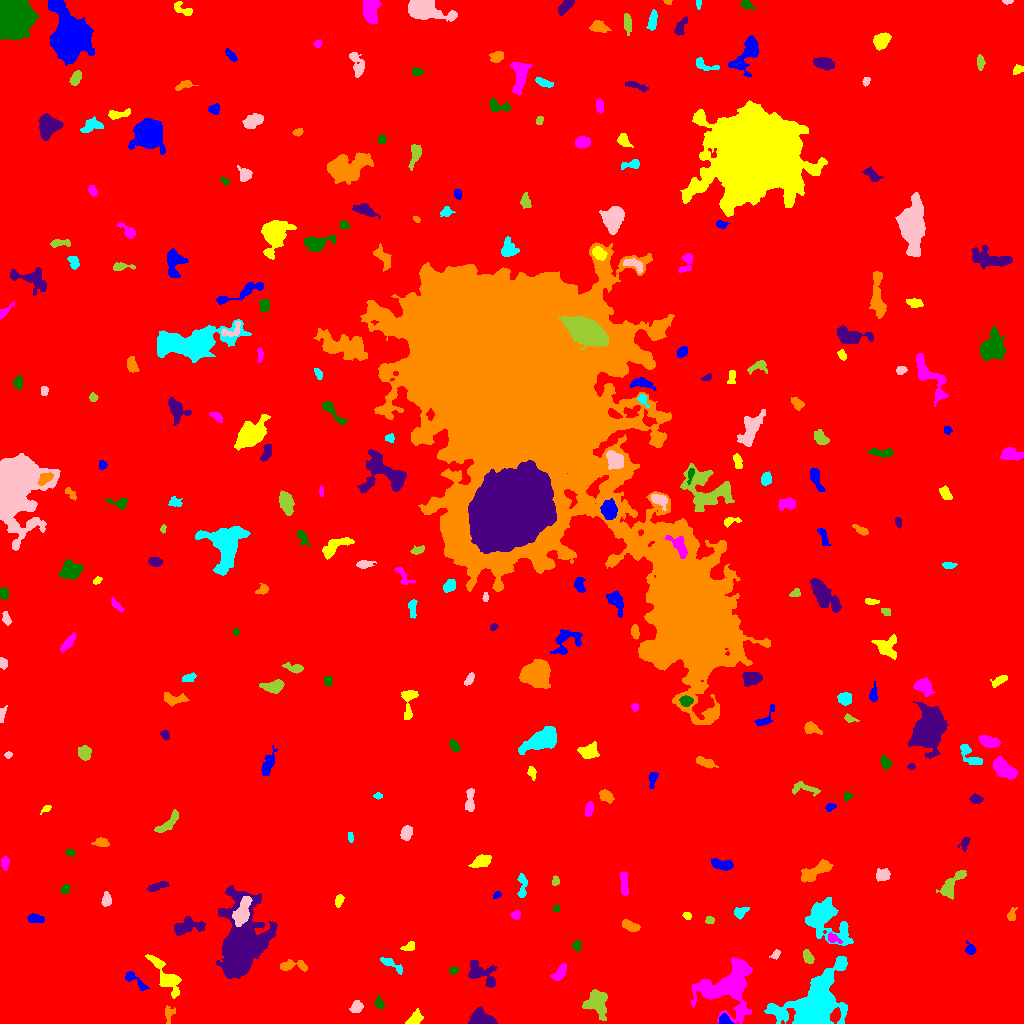

The data file committed next to this chart (first rows):
ID, X, Y, A, B, theta, total_flux, mu_max, mu_median, mu_mean, R_fwhm, R_e, R10, R90, x_start, x_end, y_start, y_end, area, greylevel
0, 516.5, 500.5, 301.1, 292.7, -1.286, 2492300, 19.0, 2.0, 2.81, 48.54, 246.5, 93.58, 402.9, 0, 1023, 0, 1023, 886854, 2.81
1, 724.3, 3.305, 3.02, 2.393, -0.3877, 843.0, 14.0, 8.0, 7.595, 4.549, 3.29, 1.382, 5.078, 719, 734, 0, 10, 111, 16.59
2, 414.5, 5.077, 4.404, 2.612, 0.7124, 717.0, 8.0, 4.0, 4.345, 5.836, 4.146, 1.693, 6.308, 405, 423, 0, 15, 165, 11.35
3, 728.4, 35.61, 15.38, 13.86, 0.7603, 8210, 13.0, 5.0, 5.122, 11.82, 12.98, 4.951, 20.07, 690, 752, 0, 66, 1603, 11.12
4, 379.4, 19.59, 2.799, 1.937, -1.061, 287.0, 6.0, 3.0, 3.053, 4.222, 2.932, 1.128, 4.406, 375, 384, 15, 29, 94, 11.05
5, 482.4, 3.919, 6.068, 3.303, -0.228, 3887, 36.0, 10.5, 12.46, 5.015, 4.983, 1.871, 8.234, 468, 497, 0, 17, 312, 18.46
6, 168.7, 9.373, 4.328, 2.474, 1.437, 279.0, 5.0, 2.0, 2.232, 4.029, 3.478, 1.262, 5.352, 165, 175, 0, 18, 125, 11.23
7, 813.2, 12.1, 14.76, 9.814, 0.8873, 36808, 121.0, 7.0, 16.19, 7.632, 8.292, 3.141, 20.3, 764, 847, 0, 67, 2274, 22.19
8, 356.4, 16.46, 3.042, 2.58, 0.623, 414.0, 7.0, 3.0, 3.067, 4.068, 3.523, 1.262, 5.642, 349, 363, 11, 23, 135, 11.07
9, 596.6, 20.63, 6.805, 5.529, -1.188, 1877, 9.0, 4.0, 4.072, 7.838, 6.652, 2.646, 10.33, 582, 607, 3, 34, 461, 11.07
10, 39.3, 19.06, 5.092, 1.932, -1.453, 335.0, 5.0, 2.0, 2.343, 4.754, 4.029, 1.596, 5.89, 35, 44, 9, 28, 143, 9.343
11, 134.9, 43.26, 8.114, 2.26, -0.6744, 335.0, 4.0, 2.0, 1.936, 5.781, 4.146, 1.596, 6.628, 125, 149, 33, 52, 173, 8.936
12, 165.9, 47.33, 13.2, 3.998, -0.9396, 1336, 6.0, 3.0, 2.727, 9.219, 6.864, 2.821, 10.51, 145, 181, 25, 69, 490, 9.727
13, 560, 50.82, 4.515, 2.122, 0.9762, 366.0, 5.0, 2.0, 2.153, 4.72, 3.785, 1.493, 5.944, 550, 566, 43, 60, 170, 11.15
14, 453.4, 52.84, 2.329, 1.58, 0.2695, 154.0, 5.0, 2.0, 2.333, 3.192, 2.394, 0.9772, 3.656, 449, 459, 49, 56, 66, 9.333
15, 480.7, 49.6, 9.011, 4.911, -0.5644, 1071, 7.0, 2.0, 2.644, 5.863, 6.103, 2.257, 9.707, 468, 497, 36, 63, 405, 9.644
16, 293.1, 57.81, 8, 2.368, 0.007097, 760.0, 8.0, 3.0, 3.585, 5.726, 4.406, 1.784, 6.887, 280, 307, 52, 64, 212, 10.58
17, 390.9, 59.44, 7.186, 1.944, -0.5452, 306.0, 4.0, 2.0, 1.889, 5.441, 3.949, 1.493, 6.408, 380, 402, 49, 66, 162, 8.889
18, 775.9, 69.14, 2.494, 1.661, 0.9157, 191.0, 7.0, 2.0, 2.653, 2.459, 2.394, 0.7979, 3.989, 769, 780, 64, 74, 72, 10.65
19, 808.1, 66.11, 3.524, 2.128, -1.003, 420.0, 8.0, 3.0, 3.281, 4.146, 3.478, 1.262, 5.412, 803, 814, 60, 74, 128, 13.28
20, 86.97, 77.79, 1.995, 1.649, 1.427, 162.0, 6.0, 2.0, 2.219, 2.932, 2.326, 0.7979, 3.656, 82, 91, 73, 83, 73, 10.22
21, 970.5, 73.95, 2.823, 2.203, -1.183, 295.0, 6.0, 2.0, 2.864, 3.989, 2.985, 1.128, 4.72, 965, 976, 69, 83, 103, 9.864
22, 409, 76.51, 3.447, 2.075, 0.3649, 208.0, 4.0, 2.0, 2.08, 4.72, 3.09, 1.262, 4.886, 400, 414, 73, 82, 100, 9.08
23, 832.6, 85.1, 3.502, 1.982, -0.5366, 231.0, 6.0, 2.0, 2.139, 3.613, 2.932, 1.128, 4.787, 828, 842, 80, 91, 108, 13.14
24, 576.3, 77.45, 2.668, 2.246, -1.501, 186.0, 6.0, 2.0, 2.163, 2.877, 2.821, 0.9772, 4.514, 572, 582, 72, 84, 86, 9.163
25, 185.6, 96.66, 7.446, 3.185, 0.2124, 1424, 11.0, 3.0, 4.057, 5.67, 5.232, 2.034, 8.777, 174, 205, 88, 107, 351, 11.06
26, 630, 97.72, 4.489, 2.158, -0.4284, 483.0, 6.0, 3.0, 2.945, 5.441, 3.949, 1.596, 6.103, 622, 640, 92, 104, 164, 9.945
27, 825.7, 104.7, 12.48, 8.155, -0.8299, 5328, 18.0, 4.0, 5.349, 6.652, 9.253, 3.241, 15.46, 805, 853, 78, 126, 996, 11.35
28, 241.9, 110.1, 7.054, 3.011, 1.229, 1994, 15.0, 5.0, 5.433, 5.47, 5.382, 2.111, 8.795, 232, 252, 97, 127, 367, 20.43
29, 710, 103.6, 2.06, 1.617, -0.2636, 96.0, 4.0, 1.0, 1.433, 3.09, 2.257, 0.7979, 3.656, 705, 714, 100, 107, 67, 12.43
30, 142.5, 101.7, 3.694, 2.201, -0.5783, 348.0, 7.0, 3.0, 2.974, 3.523, 3.385, 1.262, 5.323, 136, 150, 96, 107, 117, 9.974
31, 34.9, 104.8, 3.99, 2.111, -0.07235, 353.0, 5.0, 3.0, 2.596, 4.72, 3.7, 1.493, 5.67, 27, 44, 101, 110, 136, 9.596
32, 687.2, 107.9, 1.965, 1.597, -0.8489, 131.0, 4.0, 2.0, 2.148, 3.568, 2.326, 0.9772, 3.478, 682, 691, 104, 111, 61, 11.15
33, 516, 108.4, 2.245, 2.06, 0.6236, 214.0, 5.0, 3.0, 2.675, 3.656, 2.706, 1.128, 4.184, 510, 520, 104, 113, 80, 9.675
34, 556.3, 114.8, 1.773, 1.738, 0.1744, 128.0, 4.0, 3.0, 2.667, 3.613, 2.326, 0.9772, 3.432, 553, 560, 112, 119, 48, 9.667
35, 241.1, 76.75, 16.54, 9.433, 1.396, 29130, 57.0, 6.0, 11.11, 9.95, 11, 4.184, 22.15, 216, 277, 45, 138, 2622, 18.11
36, 1011, 107.8, 3.18, 2.006, 1.265, 236.0, 5.0, 2.0, 2.384, 3.613, 2.877, 1.128, 4.72, 1007, 1017, 103, 116, 99, 9.384
37, 740.4, 111.4, 3.797, 2.496, 0.4513, 427.0, 6.0, 3.0, 3.26, 5.323, 3.827, 1.493, 5.781, 734, 749, 104, 116, 131, 10.26
38, 106.5, 123.4, 3.081, 2.217, 1.528, 263.0, 5.0, 2.0, 2.156, 3.742, 3.09, 1.262, 5.046, 101, 111, 117, 132, 122, 10.16
39, 952.1, 139.3, 9.881, 2.99, 0.8751, 696.0, 7.0, 2.0, 2.103, 4.146, 5.323, 1.871, 8.425, 936, 966, 124, 153, 331, 10.1
40, 746.3, 133.1, 6.11, 2.594, -0.245, 880.0, 9.0, 3.5, 3.667, 5.171, 4.754, 1.784, 7.378, 734, 757, 124, 139, 240, 10.67
41, 496.7, 128.5, 2.171, 1.469, 0.7388, 92.0, 3.0, 2.0, 1.704, 3.29, 2.326, 0.9772, 3.478, 493, 501, 125, 132, 54, 9.704
42, 339.1, 123.5, 2.92, 1.787, 1.245, 388.0, 9.0, 4.0, 4.0, 3.613, 2.877, 1.128, 4.583, 335, 344, 116, 129, 97, 16.0
43, 623.8, 141.4, 6.836, 1.913, -1.509, 366.0, 5.0, 2.0, 2.068, 3.949, 4.068, 1.596, 6.628, 620, 628, 128, 152, 177, 9.068
44, 64.95, 133.9, 2.585, 1.903, 0.8441, 155.0, 4.0, 2.0, 1.987, 3.989, 2.764, 0.9772, 4.334, 60, 70, 130, 139, 78, 8.987
45, 156.5, 136.7, 5.5, 1.749, 0.3182, 322.0, 6.0, 2.0, 2.19, 3.656, 3.523, 1.262, 5.944, 147, 169, 132, 142, 147, 10.19
46, 815, 151.8, 9.807, 2.935, 0.4883, 931.0, 6.0, 2.0, 2.544, 7.378, 5.809, 2.326, 9.097, 801, 833, 141, 164, 366, 9.544
47, 522.2, 136.7, 6.77, 1.891, 1.547, 468.0, 8.0, 2.0, 2.819, 4.029, 3.7, 1.382, 6.129, 517, 527, 126, 150, 166, 9.819
48, 882.8, 148.2, 3.325, 2.845, 0.1336, 610.0, 8.0, 4.0, 3.789, 5.232, 3.868, 1.596, 6.05, 876, 890, 142, 155, 161, 10.79
49, 555.3, 142, 1.908, 1.8, 0.8045, 109.0, 4.0, 2.0, 1.603, 3.338, 2.326, 0.7979, 3.742, 552, 559, 138, 148, 68, 9.603
50, 188.3, 140.9, 4.656, 3.315, 0.9817, 2369, 18.0, 7.0, 7.95, 6.308, 5.046, 2.034, 7.999, 180, 197, 131, 151, 298, 14.95
51, 722.1, 158.9, 5.211, 1.998, -0.09939, 565.0, 7.0, 3.0, 2.756, 5.046, 4.068, 1.693, 6.283, 711, 733, 153, 165, 205, 10.76
52, 481.8, 162.8, 4.886, 2.585, 0.4227, 1150, 14.0, 5.0, 5.399, 4.334, 4.222, 1.693, 7.092, 468, 491, 156, 169, 213, 11.4
53, 4.945, 160.9, 3.364, 1.751, 1.515, 219.0, 5.0, 2.0, 2.212, 3.385, 2.985, 1.128, 4.82, 1, 9, 153, 167, 99, 9.212
54, 70.22, 170.5, 2.068, 1.446, -0.3167, 113.0, 4.0, 2.0, 1.794, 3.29, 2.257, 0.7979, 3.432, 65, 75, 167, 175, 63, 9.794
55, 964.8, 180.6, 3.168, 1.714, 1.171, 218.0, 5.0, 2.0, 2.158, 3.478, 2.706, 1.128, 4.549, 957, 970, 172, 186, 101, 11.16
56, 101.3, 181, 3.508, 2.109, -0.0933, 348.0, 6.0, 3.0, 2.784, 4.754, 3.478, 1.382, 5.323, 91, 109, 177, 186, 125, 9.784
57, 350.3, 187.1, 2.65, 1.041, -1.494, 98.0, 4.0, 1.0, 1.719, 2.877, 2.034, 0.7979, 3.338, 348, 353, 181, 191, 57, 9.719
58, 406.2, 190.2, 3.614, 2.399, 1.235, 552.0, 8.0, 4.0, 3.538, 5.015, 3.785, 1.493, 5.917, 400, 412, 183, 198, 156, 10.54
59, 168.3, 200.2, 8.143, 2.375, 0.7782, 649.0, 6.0, 3.0, 2.785, 6.433, 4.687, 1.871, 7.269, 154, 178, 191, 214, 233, 9.785
... 239 more rows
